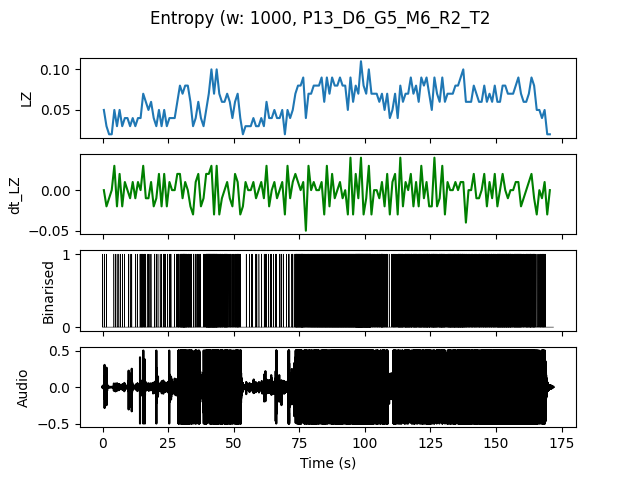

Source data for this figure (header and first rows):
, t0, LZ, dt_LZ, IOI
0.0, 0.0, 0.04983, 0.0, 0.5
1.0, 1.0, 0.0299, -0.01993, 1.0
2.0, 2.0, 0.01993, -0.009966, 0.0
3.0, 3.0, 0.01993, 0.0, 0.0
4.0, 4.0, 0.04983, 0.0299, 0.5
5.0, 5.0, 0.0299, -0.01993, 1.0
6.0, 6.0, 0.04983, 0.01993, 0.5
7.0, 7.0, 0.0299, -0.01993, 1.0
8.0, 8.0, 0.03986, 0.009966, 1.0
9.0, 9.0, 0.03986, 0.0, 0.5
10.0, 10.0, 0.0299, -0.009966, 1.0
11.0, 11.0, 0.03986, 0.009966, 1.0
12.0, 12.0, 0.0299, -0.009966, 1.0
13.0, 13.0, 0.03986, 0.009966, 1.0
14.0, 14.0, 0.03986, 0.0, 0.25
15.0, 15.0, 0.06976, 0.0299, 0.25
16.0, 16.0, 0.05979, -0.009966, 0.5
17.0, 17.0, 0.04983, -0.009966, 0.5
18.0, 18.0, 0.05979, 0.009966, 0.5
19.0, 19.0, 0.03986, -0.01993, 0.5
20.0, 20.0, 0.0299, -0.009966, 1.0
21.0, 21.0, 0.04983, 0.01993, 0.5
22.0, 22.0, 0.0299, -0.01993, 1.0
23.0, 23.0, 0.04983, 0.01993, 0.3333
24.0, 24.0, 0.0299, -0.01993, 1.0
25.0, 25.0, 0.03986, 0.009966, 0.5
26.0, 26.0, 0.03986, 0.0, 1.0
27.0, 27.0, 0.03986, 0.0, 1.0
28.0, 28.0, 0.05979, 0.01993, 0.3333
29.0, 29.0, 0.07973, 0.01993, 0.1667
30.0, 30.0, 0.06976, -0.009966, 0.125
31.0, 31.0, 0.07973, 0.009966, 0.125
32.0, 32.0, 0.07973, 0.0, 0.1667
33.0, 33.0, 0.05979, -0.01993, 0.2
34.0, 34.0, 0.0299, -0.0299, 0.5
35.0, 35.0, 0.03986, 0.009966, 0.5
36.0, 36.0, 0.05979, 0.01993, 0.3333
37.0, 37.0, 0.03986, -0.01993, 0.5
38.0, 38.0, 0.0299, -0.009966, 0.5
39.0, 39.0, 0.04983, 0.01993, 0.1429
40.0, 40.0, 0.06976, 0.01993, 0.1
41.0, 41.0, 0.09966, 0.0299, 0.09091
42.0, 42.0, 0.06976, -0.0299, 0.1
43.0, 43.0, 0.09966, 0.0299, 0.1111
44.0, 44.0, 0.06976, -0.0299, 0.1667
45.0, 45.0, 0.05979, -0.009966, 0.2
46.0, 46.0, 0.05979, 0.0, 0.1429
47.0, 47.0, 0.06976, 0.009966, 0.2
48.0, 48.0, 0.05979, -0.009966, 0.25
49.0, 49.0, 0.03986, -0.01993, 0.3333
50.0, 50.0, 0.05979, 0.01993, 0.3333
51.0, 51.0, 0.06976, 0.009966, 0.1667
52.0, 52.0, 0.03986, -0.0299, 0.5
53.0, 53.0, 0.01993, -0.01993, 0.0
54.0, 54.0, 0.0299, 0.009966, 1.0
55.0, 55.0, 0.0299, 0.0, 1.0
56.0, 56.0, 0.0299, 0.0, 1.0
57.0, 57.0, 0.03986, 0.009966, 1.0
58.0, 58.0, 0.0299, -0.009966, 0.5
59.0, 59.0, 0.0299, 0.0, 1.0
... 111 more rows
